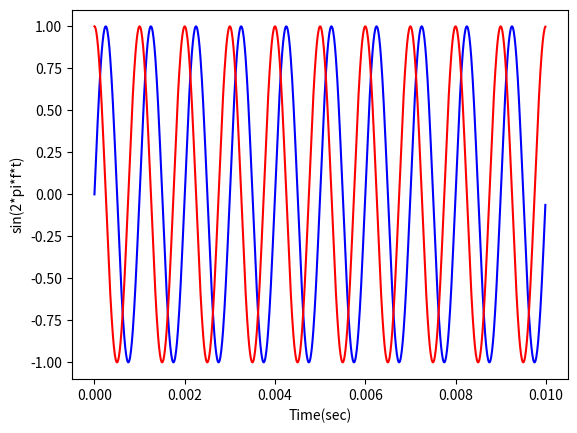

Here is the Python script that generated this plot:
# Plot sin function

import numpy as np
import matplotlib.pyplot as plt
#import math

sample_rate = 1.0e5
carrier_freq = 1.0e3
duration = 10.0e-3
#xs, step = np.linspace(0, duration, num=duration*sample_rate)
xs = np.arange(0, duration, 1/sample_rate)
ys1 = np.sin(2.0*np.pi*carrier_freq*xs)
ys2 = np.cos(2.0*np.pi*carrier_freq*xs)
# matplotlibでは''で囲む，引数の順番
plt.plot(xs, ys1, 'b', xs, ys2, 'r')
plt.xlabel('Time(sec)')
plt.ylabel('sin(2*pi*f*t)')

plt.show()